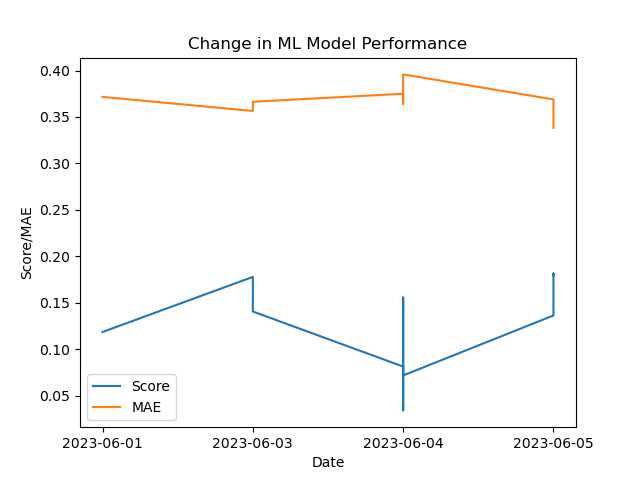

The data file committed next to this chart (first rows):
Date, Score, MAE
2023-06-01, 0.1185, 0.3716
2023-06-03, 0.1778, 0.3564
2023-06-03, 0.1405, 0.3663
2023-06-04, 0.08125, 0.375
2023-06-04, 0.03405, 0.3713
2023-06-04, 0.1177, 0.3662
2023-06-04, 0.1318, 0.3641
2023-06-04, 0.1555, 0.3652
2023-06-04, 0.0717, 0.3958
2023-06-05, 0.1362, 0.3688
2023-06-05, 0.1814, 0.3489
2023-06-05, 0.1814, 0.3489
2023-06-05, 0.1814, 0.3489
2023-06-05, 0.1795, 0.3382
